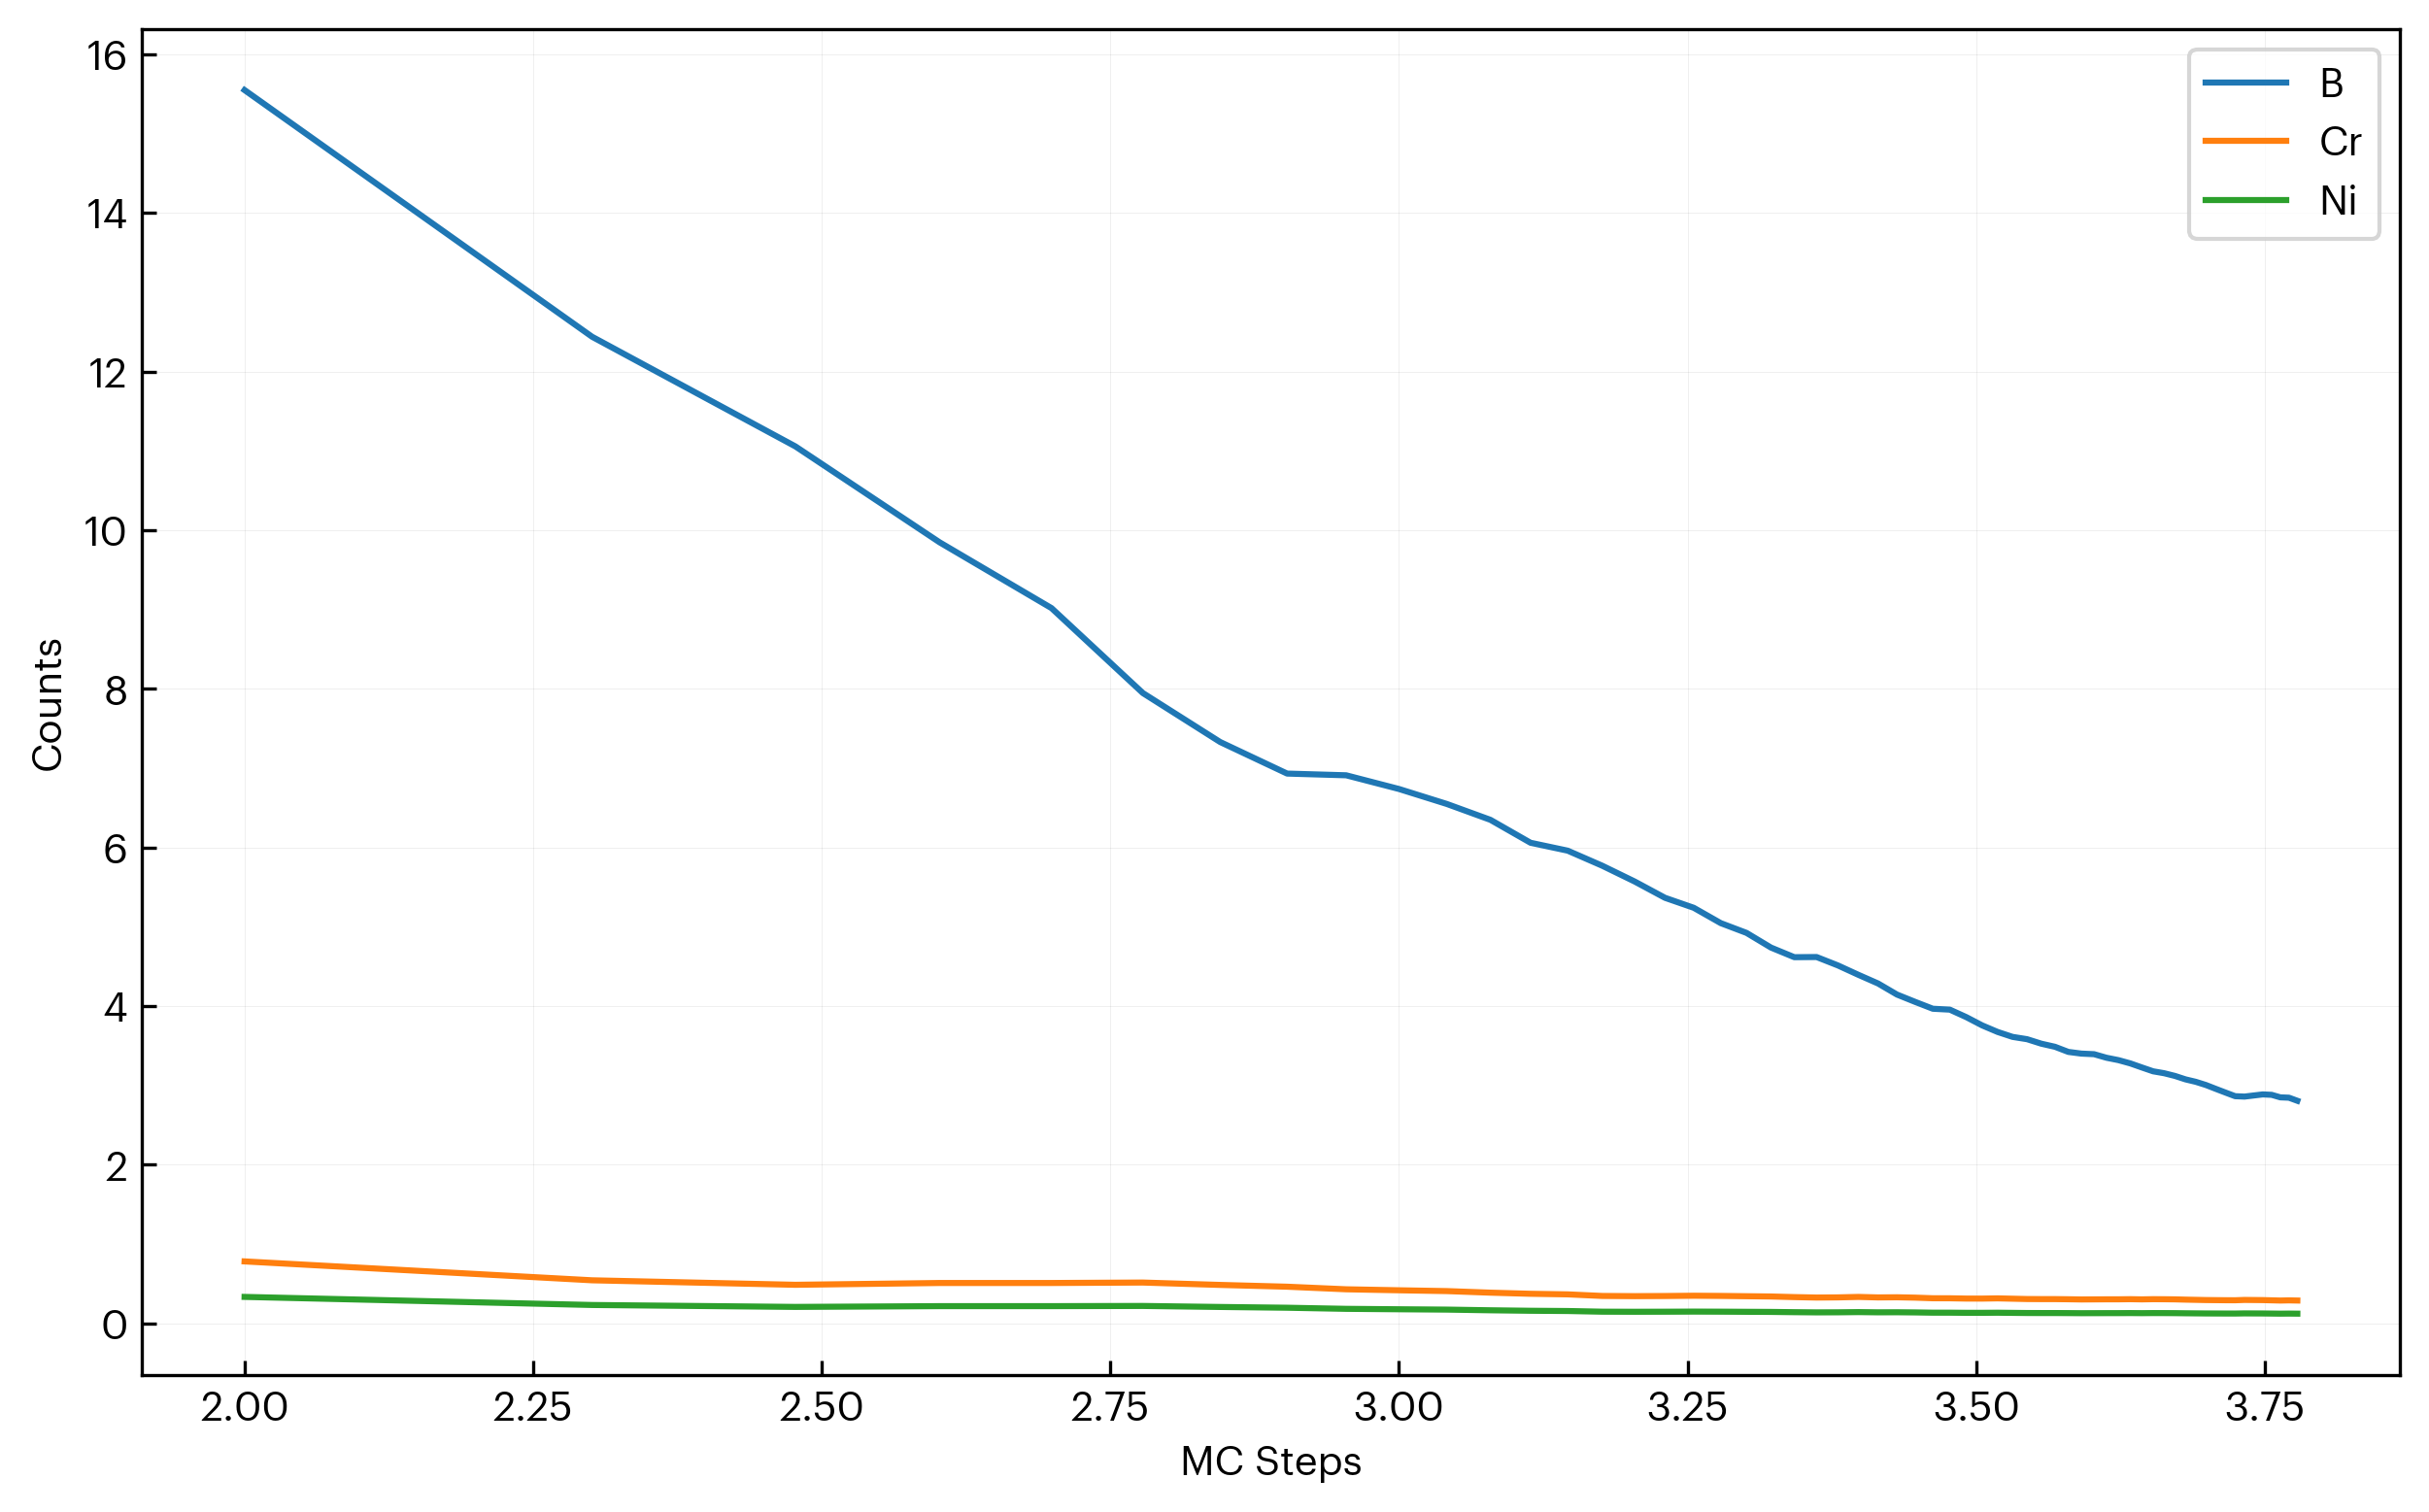

Values plotted in this chart, from the file beside it:
step, B, Cr, Ni
100, 15.55, 0.7824, 0.3349
200, 12.44, 0.5442, 0.233
300, 11.06, 0.4876, 0.2087
400, 9.846, 0.5102, 0.2184
500, 9.017, 0.5102, 0.2184
600, 7.946, 0.5159, 0.2209
700, 7.329, 0.4859, 0.208
800, 6.931, 0.4635, 0.1984
900, 6.91, 0.4309, 0.1845
1000, 6.737, 0.4184, 0.1791
1100, 6.549, 0.4082, 0.1747
1200, 6.348, 0.3883, 0.1662
1300, 6.059, 0.3742, 0.1602
1400, 5.96, 0.3669, 0.1571
1500, 5.77, 0.347, 0.1485
1600, 5.571, 0.3444, 0.1474
1700, 5.365, 0.3462, 0.1482
1800, 5.24, 0.3496, 0.1497
1900, 5.046, 0.3473, 0.1487
2000, 4.923, 0.3436, 0.1471
2100, 4.738, 0.3402, 0.1456
2200, 4.617, 0.3324, 0.1423
2300, 4.619, 0.3268, 0.1399
2400, 4.513, 0.3288, 0.1408
2500, 4.395, 0.3347, 0.1433
2600, 4.285, 0.3284, 0.1406
2700, 4.146, 0.3301, 0.1413
2800, 4.053, 0.3256, 0.1394
2900, 3.967, 0.3179, 0.1361
3000, 3.956, 0.3175, 0.1359
3100, 3.862, 0.3138, 0.1343
3200, 3.757, 0.3136, 0.1342
3300, 3.675, 0.3164, 0.1355
3400, 3.612, 0.3121, 0.1336
3500, 3.583, 0.3081, 0.1319
3600, 3.527, 0.3071, 0.1315
3700, 3.488, 0.3071, 0.1315
3800, 3.423, 0.3052, 0.1307
3900, 3.402, 0.3027, 0.1296
4000, 3.394, 0.3036, 0.13
4100, 3.35, 0.3045, 0.1303
4200, 3.319, 0.3045, 0.1304
4300, 3.278, 0.3061, 0.1311
4400, 3.227, 0.3038, 0.1301
4500, 3.179, 0.3061, 0.1311
4600, 3.154, 0.3054, 0.1307
4700, 3.12, 0.304, 0.1301
4800, 3.077, 0.3005, 0.1286
4900, 3.046, 0.2978, 0.1275
5000, 3.006, 0.2953, 0.1264
5100, 2.957, 0.2941, 0.1259
5200, 2.91, 0.2931, 0.1255
5300, 2.865, 0.2927, 0.1253
5400, 2.86, 0.2967, 0.127
5500, 2.874, 0.2956, 0.1266
5600, 2.887, 0.2946, 0.1261
5700, 2.882, 0.2918, 0.1249
5800, 2.85, 0.2891, 0.1238
5900, 2.846, 0.2911, 0.1246
6000, 2.807, 0.2891, 0.1238
